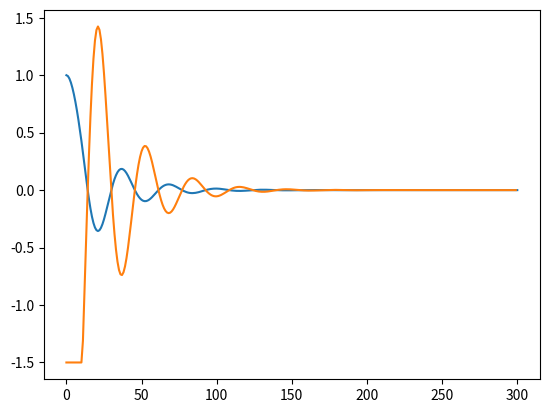

The script that saved this image:
from time import time


class ControlError(Exception):
    pass


def saturate(value, upper_limit, lower_limit):
    return min(max(value, lower_limit), upper_limit)


class PID(object):
    def __init__(self, p, i, d, windup=None):
        self.integrated = 0.
        self.previous_error = 0.
        self.time = time()
        self.coef_p = float(p)
        self.coef_i = float(i)
        self.coef_d = float(d)
        self.action = self.__firstIteration
        if windup is None:
            self.upper_limit = None
        elif type(windup) is list:
            if len(windup) > 2:
                raise ControlError('Length of `windup` argument shouldn\'t be more than 2.')
            if len(windup) == 1:
                windup.append(-windup[0])
            self.upper_limit = max(float(windup))
            self.lower_limit = min(float(windup))
        elif type(windup) in [float, int]:
            if windup <= 0:
                raise ControlError('Value for windup argument should be greater than 0.')
            self.upper_limit = 1. * windup
            self.lower_limit = -1. * windup

    def setProportional(self, value):
        if value <= 0:
            raise ControlError('The gain should be greater than zero.')
        self.coef_p = value

    def setIntegral(self, value):
        if value <= 0:
            raise ControlError('The gain should be greater than zero.')
        self.coef_i = value

    def setDerivative(self, value):
        if value <= 0:
            raise ControlError('The gain should be greater than zero.')
        self.coef_d = value

    def setCoefficients(self, pid_coefficients):
        self.coef_p, self.coef_i, self.coef_d = pid_coefficients

    def __firstIteration(self, error):
        self.time = time()
        self.previous_error = error
        if self.upper_limit is None:
            self.action = self.__loop
        else:
            self.previous_windup = 0
            self.action = self.__loopWindup
        return self.coef_p * error

    def __loopWindup(self, error):
        now = time()
        time_difference = now - self.time
        derivetive = (error - self.previous_error) / time_difference
        local_integrated = error * time_difference + self.integrated

        # self.integrated += (error + self.previous_windup) * time_difference
        action = self.coef_p * error + self.coef_i * local_integrated + self.coef_d * derivetive
        saturated_action = saturate(action, self.upper_limit, self.lower_limit)
        if saturated_action == action:
            self.integrated = local_integrated
        self.time = now
        return saturated_action

    def __loop(self, error):
        now = time()
        time_difference = now - self.time
        derivetive = (error - self.previous_error) / time_difference
        self.integrated += error * time_difference
        action = self.coef_p * error + self.coef_i * self.integrated + self.coef_d * derivetive
        return action


class MassSpringDamper(object):
    def __init__(self, mass, stiffness, damping):
        self.mass = float(mass)
        self.stiffness = float(stiffness)
        self.damping = float(damping)
        self.position = 0
        self.velocity = 0

    def applyForce(self, force, duration):
        acceleration = force / self.mass - self.damping * self.velocity - self.stiffness * self.position
        velocity_difference = acceleration * duration
        self.position += (self.velocity + velocity_difference / 2) * duration
        self.velocity += velocity_difference
        return self.position


def forceTest():
    import matplotlib.pyplot as plt
    obj = MassSpringDamper(5, 10, 1)
    history_position = [obj.applyForce(1, .01)]
    length = 1000
    for _ in range(length):
        position = obj.applyForce(0, 0.01)
        history_position.append(position)
    plt.plot(range(length + 1), history_position)
    plt.show()


def controlTest():
    from time import sleep
    from numpy import sin
    import matplotlib.pyplot as mlt

    count = 300
    time_step = .01
    initia_position = 1.
    initial_velocity = 0.
    desired_position = 0.
    obj = MassSpringDamper(.01, 0, 10)
    controller = PID(4, 0, .0, None)
    saturation_limit = 1.5

    history_action = []
    obj.position = initia_position
    obj.velocity = initial_velocity
    position = obj.applyForce(0, time_step)
    error = desired_position - position
    history_position = [position]
    for i in range(count):
        act = saturate(controller.action(error), saturation_limit, -saturation_limit)
        position = obj.applyForce(act, time_step)
        error = 0 - position
        print('Error: %+0.2f | Action: %+0.2f' % (error, act))
        sleep(time_step)
        history_position.append(position)
        history_action.append(act)

    print('Overshoot:', max(history_position))
    mlt.plot(range(count + 1), history_position)
    mlt.plot(range(count), history_action)
    mlt.show()

if __name__ == "__main__":
    # forceTest()
    controlTest()
    pass
